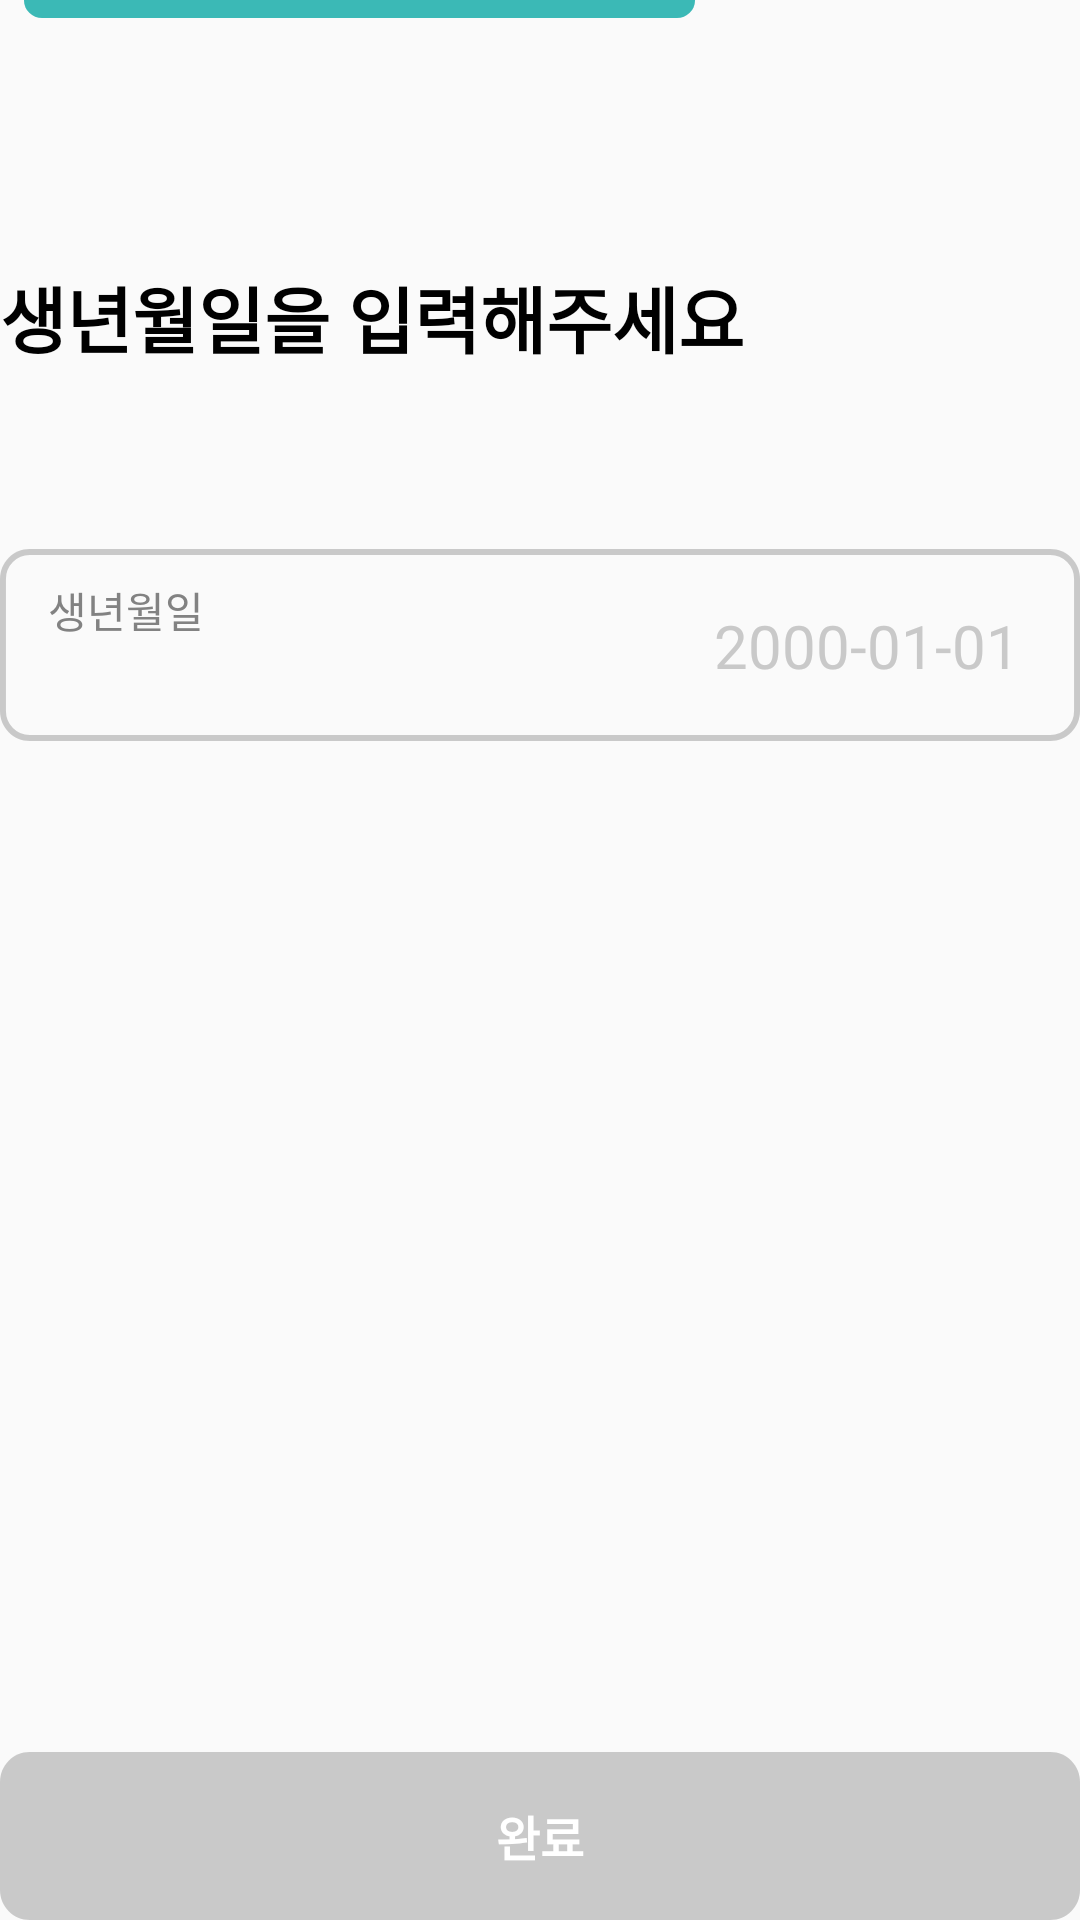

Layout XML and referenced resources for this Android screen:
<!-- AndroidManifest.xml: application theme Theme.HELPT -->
<!-- res/layout/fragment_set_user_info.xml -->
<?xml version="1.0" encoding="utf-8"?>
<FrameLayout xmlns:android="http://schemas.android.com/apk/res/android"
    xmlns:tools="http://schemas.android.com/tools"
    android:layout_width="match_parent"
    android:layout_height="match_parent"
    xmlns:app="http://schemas.android.com/apk/res-auto"
    tools:context=".auth.view.fragment.SetUserInfoFragment">

    <androidx.constraintlayout.widget.ConstraintLayout
        android:layout_width="match_parent"
        android:layout_height="match_parent">

        <ImageView
            android:id="@+id/backBtn"
            android:layout_width="wrap_content"
            android:layout_height="wrap_content"
            android:src="@drawable/all_back"
            app:layout_constraintStart_toStartOf="parent"
            app:layout_constraintTop_toTopOf="parent" />

        <ImageView
            android:id="@+id/imageView4"
            android:layout_width="0dp"
            android:layout_height="wrap_content"
            android:layout_marginStart="8dp"
            android:background="@drawable/auth_progressbar"
            app:layout_constraintBottom_toBottomOf="@+id/backBtn"
            app:layout_constraintEnd_toEndOf="parent"
            app:layout_constraintStart_toEndOf="@+id/backBtn"
            app:layout_constraintTop_toTopOf="@+id/backBtn" />

        <ImageView
            android:layout_width="0dp"
            android:layout_height="wrap_content"
            android:background="@drawable/auth_progress_2"
            app:layout_constraintBottom_toBottomOf="@+id/imageView4"
            app:layout_constraintStart_toStartOf="@+id/imageView4"
            app:layout_constraintTop_toTopOf="@+id/imageView4" />

        <TextView
            android:id="@+id/textView"
            android:layout_width="wrap_content"
            android:layout_height="wrap_content"
            android:layout_marginTop="88dp"
            android:text="@string/auth_set_info"
            android:textColor="@color/black"
            android:textSize="24sp"
            android:textStyle="bold"
            app:layout_constraintStart_toStartOf="parent"
            app:layout_constraintTop_toBottomOf="@+id/backBtn" />

        <ImageView
            android:id="@+id/editText"
            android:layout_width="0dp"
            android:layout_height="wrap_content"
            android:layout_marginTop="60dp"
            android:background="@drawable/auth_textfield"
            app:layout_constraintEnd_toEndOf="parent"
            app:layout_constraintStart_toStartOf="parent"
            app:layout_constraintTop_toBottomOf="@+id/textView" />

        <TextView
            android:id="@+id/textView5"
            android:layout_width="wrap_content"
            android:layout_height="wrap_content"
            android:layout_marginStart="16dp"
            android:layout_marginTop="10dp"
            android:text="생년월일"
            android:textColor="@color/gray_text"
            android:textSize="14sp"
            app:layout_constraintStart_toStartOf="parent"
            app:layout_constraintTop_toTopOf="@+id/editText" />

        <TextView
            android:id="@+id/birth"
            android:layout_width="0dp"
            android:layout_height="wrap_content"
            android:background="@android:color/transparent"
            android:gravity="end"
            android:hint="2000-01-01"
            android:textColor="@color/black"
            android:textColorHint="@color/gray_off"
            android:textSize="20sp"
            android:layout_marginEnd="20dp"
            app:layout_constraintBottom_toBottomOf="@+id/editText"
            app:layout_constraintEnd_toEndOf="@+id/editText"
            app:layout_constraintStart_toEndOf="@+id/textView5"
            app:layout_constraintTop_toTopOf="@+id/editText" />












































































        <Button
            android:id="@+id/nextBtn"
            android:layout_width="0dp"
            android:layout_height="wrap_content"
            android:background="@drawable/auth_btn"
            android:enabled="false"
            android:text="완료"
            android:textColor="@color/white"
            android:textSize="16sp"
            android:textStyle="bold"
            app:layout_constraintBottom_toBottomOf="parent"
            app:layout_constraintEnd_toEndOf="parent"
            app:layout_constraintStart_toStartOf="parent" />

    </androidx.constraintlayout.widget.ConstraintLayout>

</FrameLayout>
<!-- resources referenced by this layout -->
<resources>
  <color name="black">#FF000000</color>
  <color name="gray_off">#C9C9C9</color>
  <color name="gray_text">#828282</color>
  <color name="white">#FFFFFFFF</color>
  <!-- drawable auth_img (drawable) -->
  <vector xmlns:android="http://schemas.android.com/apk/res/android"
      android:width="24dp"
      android:height="24dp"
      android:viewportWidth="24"
      android:viewportHeight="24">
    <path
        android:pathData="M13.689,3H8.111C6.645,3 5.911,3 5.456,3.586C5,4.172 5,5.114 5,7V17C5,18.886 5,19.828 5.456,20.414C5.911,21 6.645,21 8.111,21H15.889C17.355,21 18.089,21 18.544,20.414C19,19.828 19,18.886 19,17V9.828C19,9.42 19,9.215 18.941,9.032C18.882,8.848 18.769,8.703 18.544,8.414L14.789,3.586C14.564,3.297 14.452,3.152 14.309,3.076C14.166,3 14.007,3 13.689,3Z"
        android:strokeWidth="2"
        android:fillColor="#00000000"
        android:strokeColor="#828282"/>
    <path
        android:pathData="M14,3V7.667C14,8.767 14,9.317 14.244,9.658C14.488,10 14.881,10 15.667,10H19"
        android:strokeWidth="2"
        android:fillColor="#00000000"
        android:strokeColor="#828282"/>
  </vector>
  <!-- drawable auth_img_remove (drawable) -->
  <vector xmlns:android="http://schemas.android.com/apk/res/android"
      android:width="24dp"
      android:height="24dp"
      android:viewportWidth="24"
      android:viewportHeight="24">
    <path
        android:pathData="M4,6.526H5.655M20,6.526H18.253M8,6.526V6C8,4.895 8.895,4 10,4H14C15.105,4 16,4.895 16,6V6.526M8,6.526H16M8,6.526H5.655M16,6.526H18.253M5.655,6.526L6.099,19.035C6.118,19.574 6.56,20 7.098,20H16.827C17.366,20 17.808,19.573 17.826,19.034L18.253,6.526M10,10.5V16M13.931,10.5V16"
        android:strokeWidth="2"
        android:fillColor="#00000000"
        android:strokeColor="#828282"
        android:strokeLineCap="square"/>
  </vector>
  <!-- drawable auth_progress_2 (drawable) -->
  <vector xmlns:android="http://schemas.android.com/apk/res/android"
      android:width="224dp"
      android:height="12dp"
      android:viewportWidth="224"
      android:viewportHeight="12">
    <path
        android:pathData="M6,0L217.67,0A6,6 0,0 1,223.67 6L223.67,6A6,6 0,0 1,217.67 12L6,12A6,6 0,0 1,0 6L0,6A6,6 0,0 1,6 0z"
        android:fillColor="#3BB9B6"/>
  </vector>
  <string name="auth_set_info">생년월일을 입력해주세요</string>
  <style name="Theme.HELPT" parent="Theme.AppCompat.Light">
          
          <item name="colorPrimary">@color/purple_500</item>
          <item name="colorPrimaryVariant">@color/purple_700</item>
          <item name="colorOnPrimary">@color/white</item>
          
          <item name="colorSecondary">@color/teal_200</item>
          <item name="colorSecondaryVariant">@color/teal_700</item>
          <item name="colorOnSecondary">@color/black</item>
          
          <item name="windowNoTitle">true</item>
          
      </style>
  <color name="primary">#3BB9B6</color>
  <color name="purple_500">#FF6200EE</color>
  <color name="purple_700">#FF3700B3</color>
  <color name="teal_200">#FF03DAC5</color>
  <color name="teal_700">#FF018786</color>
</resources>
